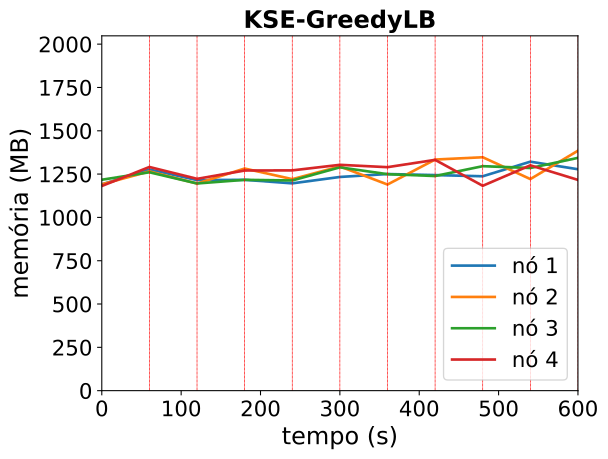

The file beside this chart, header and first rows:
timestamp, ppgcc-m02_pod_amount, ppgcc-m02_memory, ppgcc-m02_cpu, ppgcc-m03_pod_amount, ppgcc-m03_memory, ppgcc-m03_cpu, ppgcc-m04_pod_amount, ppgcc-m04_memory, ppgcc-m04_cpu, ppgcc-m05_pod_amount, ppgcc-m05_memory, ppgcc-m05_cpu
0, 5, 1219124, 68431647, 5, 1219628, 65140231, 5, 1246624, 77882370, 5, 1209608, 60359840
60, 5, 1307300, 88608078, 5, 1295924, 81036112, 5, 1290712, 62486432, 5, 1322072, 120190302
120, 4, 1244600, 319675384, 5, 1224248, 267659159, 5, 1224576, 249681583, 5, 1251944, 346630784
180, 6, 1246052, 271847784, 4, 1312820, 229017178, 5, 1246020, 282883829, 5, 1301180, 318387188
240, 4, 1225268, 353488590, 5, 1250088, 327055186, 5, 1242292, 316027607, 5, 1301900, 388829205
300, 5, 1263020, 235564448, 5, 1325196, 304596380, 5, 1319908, 302537932, 5, 1334768, 318738666
360, 5, 1280320, 362584281, 5, 1218360, 514609210, 5, 1279392, 313468120, 5, 1320896, 304198494
420, 5, 1274148, 415283341, 5, 1365876, 289419717, 5, 1268568, 445952553, 5, 1364112, 384231891
480, 5, 1267152, 405244335, 5, 1379580, 432485294, 5, 1326752, 365394626, 5, 1210860, 447206095
540, 5, 1353316, 456082237, 5, 1250564, 431126258, 5, 1315972, 424840392, 5, 1331772, 267214962
600, 5, 1308624, 492354876, 5, 1418228, 449565855, 5, 1375996, 427699251, 5, 1245692, 421122171
